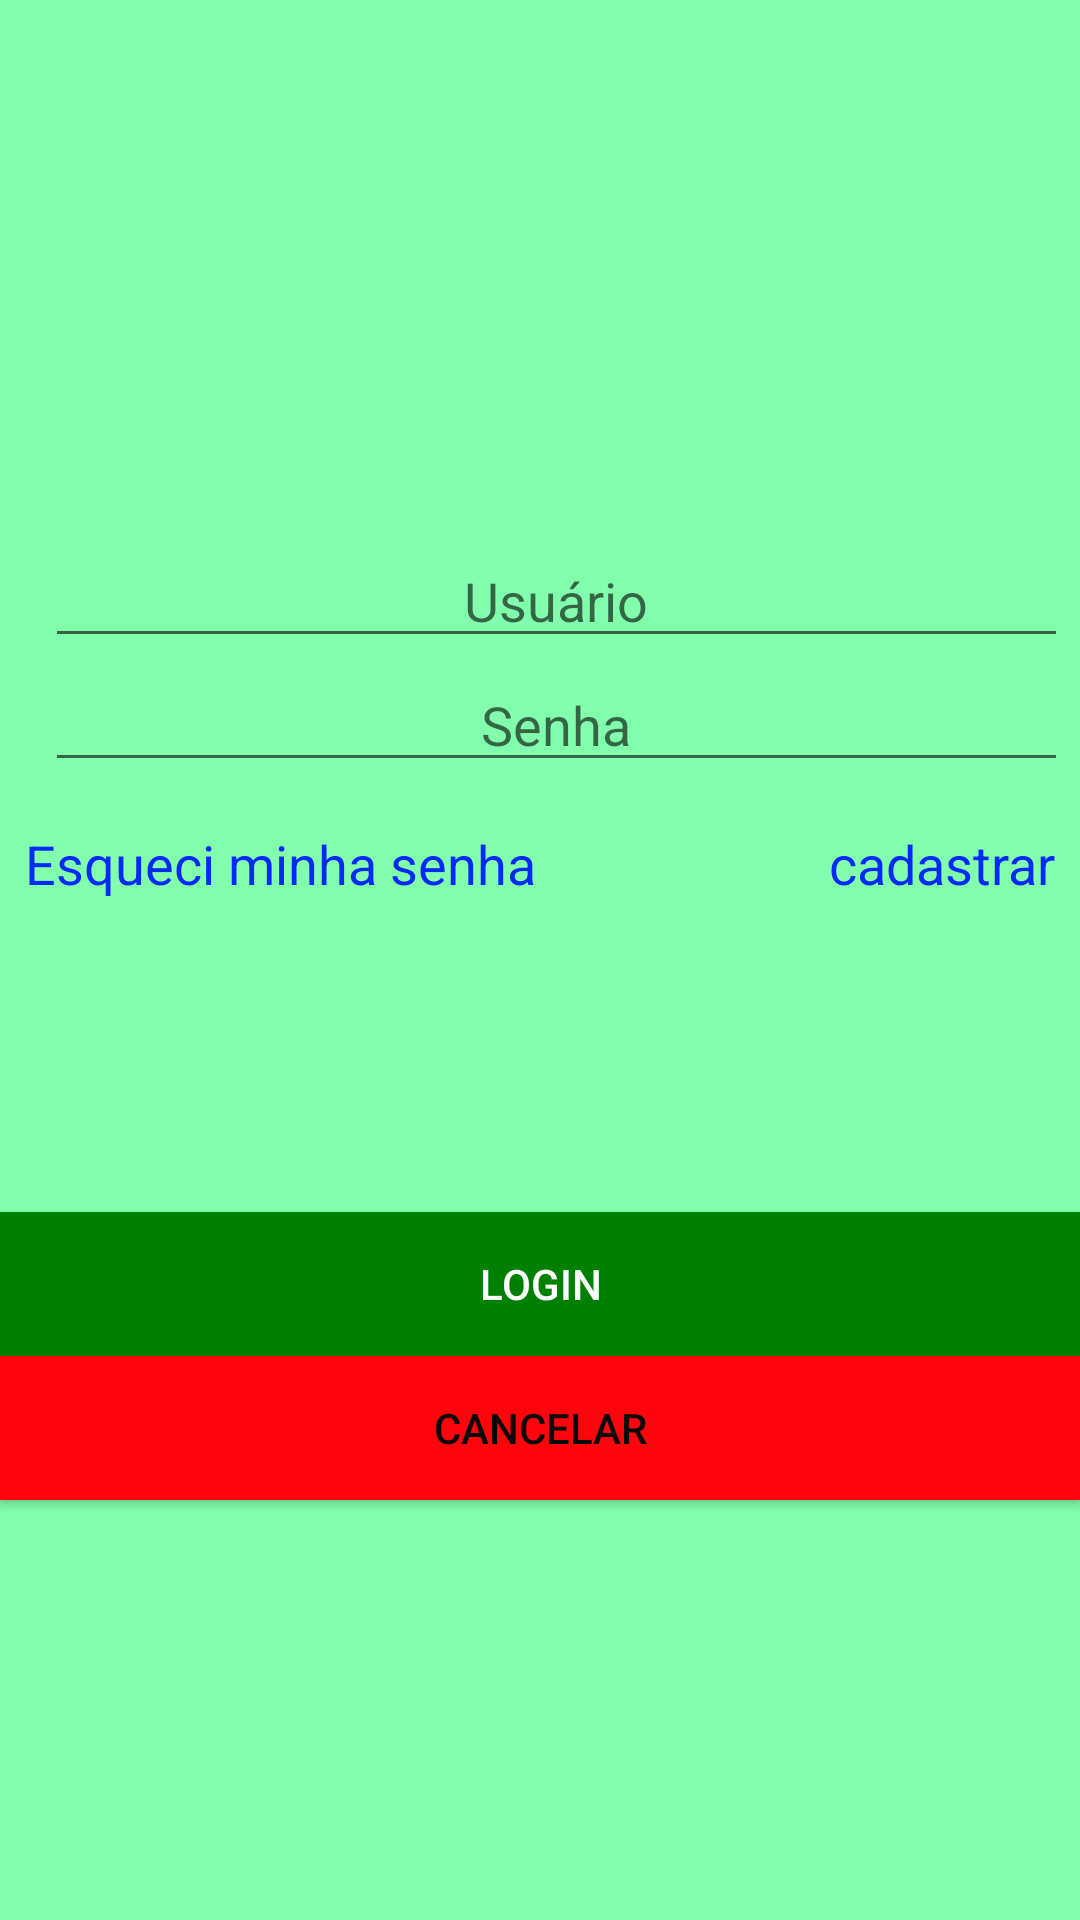

Layout XML and referenced resources for this Android screen:
<!-- AndroidManifest.xml: application theme AppTheme -->
<!-- res/layout/activity_login.xml -->
<?xml version="1.0" encoding="utf-8"?>
<LinearLayout xmlns:android="http://schemas.android.com/apk/res/android"
    android:orientation="vertical"
    android:layout_width="fill_parent"
    android:layout_height="fill_parent"
    android:background="#82FFAD">

    <EditText
        android:id="@+id/login_user"
        android:layout_width="2.3in"
        android:layout_height="wrap_content"
        android:selectAllOnFocus="true"
        android:hint="Usuário"
        android:layout_marginLeft="0.1in"
        android:layout_marginTop="1.2in"
        android:textAlignment="center"
        android:textSize="18sp"/>

    <EditText
        android:id="@+id/login_password"
        android:layout_width="2.3in"
        android:layout_height="wrap_content"
        android:selectAllOnFocus="true"
        android:hint="Senha"
        android:inputType="textPassword"
        android:layout_marginLeft="0.1in"
        android:textAlignment="center"
        android:textSize="18sp"/>

    <GridLayout
        android:layout_width="match_parent"
        android:layout_height="wrap_content"
        android:layout_marginTop="0.1in">
        <TextView
            android:id="@+id/login_retrievePassword"
            android:layout_width="wrap_content"
            android:layout_height="wrap_content"
            android:layout_column="0"
            android:layout_row="0"
            android:textSize="18sp"
            android:layout_columnSpan="1"
            android:text="Esqueci minha senha"
            android:layout_marginLeft="25px"
            android:textColor="#0429f9"/>
        <TextView
            android:id="@+id/login_cadastro"
            android:layout_width="wrap_content"
            android:layout_height="wrap_content"
            android:layout_column="3"
            android:layout_row="0"
            android:textSize="18sp"
            android:text="cadastrar"
            android:layout_marginRight="25px"
            android:textColor="#0429f9"/>
    </GridLayout>
    <Button
        android:id="@+id/login_btnLogin"
        android:layout_width="match_parent"
        android:layout_height="wrap_content"
        android:background="#008000"
        android:textColor="#ffffff"
        android:text="Login"
        android:layout_marginTop="0.7in"
        />
    <Button
        android:id="@+id/login_btnCancelar"
        android:layout_width="match_parent"
        android:layout_height="wrap_content"
        android:background="#ff040c"
        android:textColor="#080808"
        android:text="Cancelar"
        android:layout_gravity="bottom"/>
</LinearLayout>
<!-- resources referenced by this layout -->
<resources>
  <style name="AppTheme" parent="Theme.AppCompat.Light.DarkActionBar">
          
          <item name="colorPrimary">@color/colorPrimary</item>
          <item name="colorPrimaryDark">@color/colorPrimaryDark</item>
          <item name="colorAccent">@color/colorAccent</item>
          <item name="android:editTextStyle">@style/EditTextStyle</item>
      </style>
  <color name="colorPrimary">#9055A2</color>
  <color name="colorPrimaryDark">#9055A2</color>
  <color name="colorAccent">#FF4081</color>
  <style name="EditTextStyle" parent="Widget.AppCompat.EditText">
          <item name="android:textSize">16sp</item>
          <item name="android:background">@drawable/editttext_states</item>
          <item name="android:textColor">#333333</item>
          <item name="android:layout_marginRight">2dp</item>
          <item name="android:layout_marginLeft">2dp</item>
          <item name="android:layout_marginTop">2dp</item>
      </style>
</resources>
